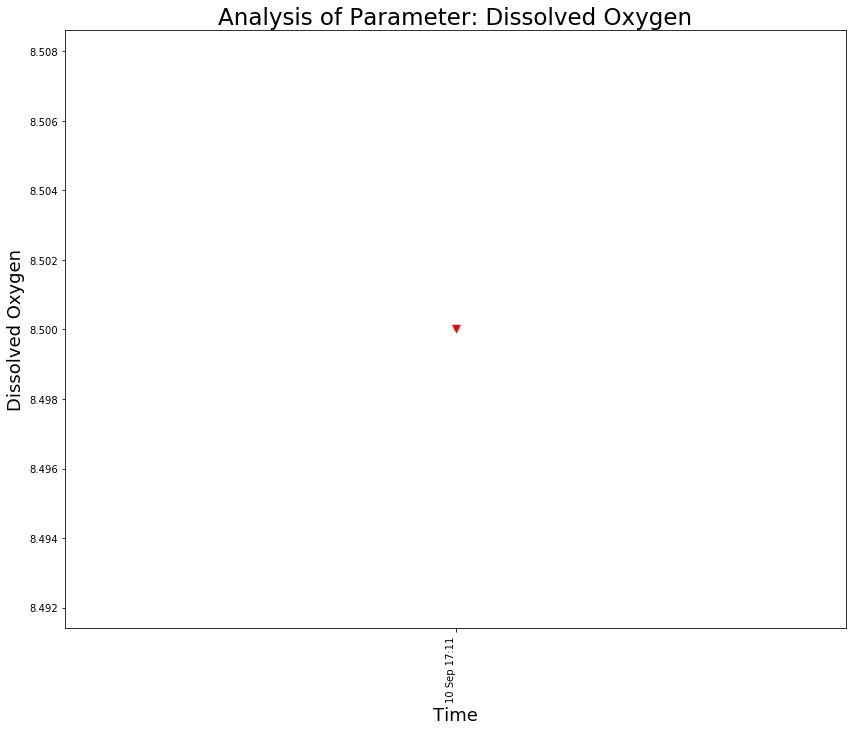

The table this chart was drawn from, first rows:
, Frequency Of Monitoring, Sampling Month, Date, Time, Dissolved Oxygen
0, QUARTERLY, Feb-2021, 10 Sep 2021, 10 Sep 17:11, 8.5
